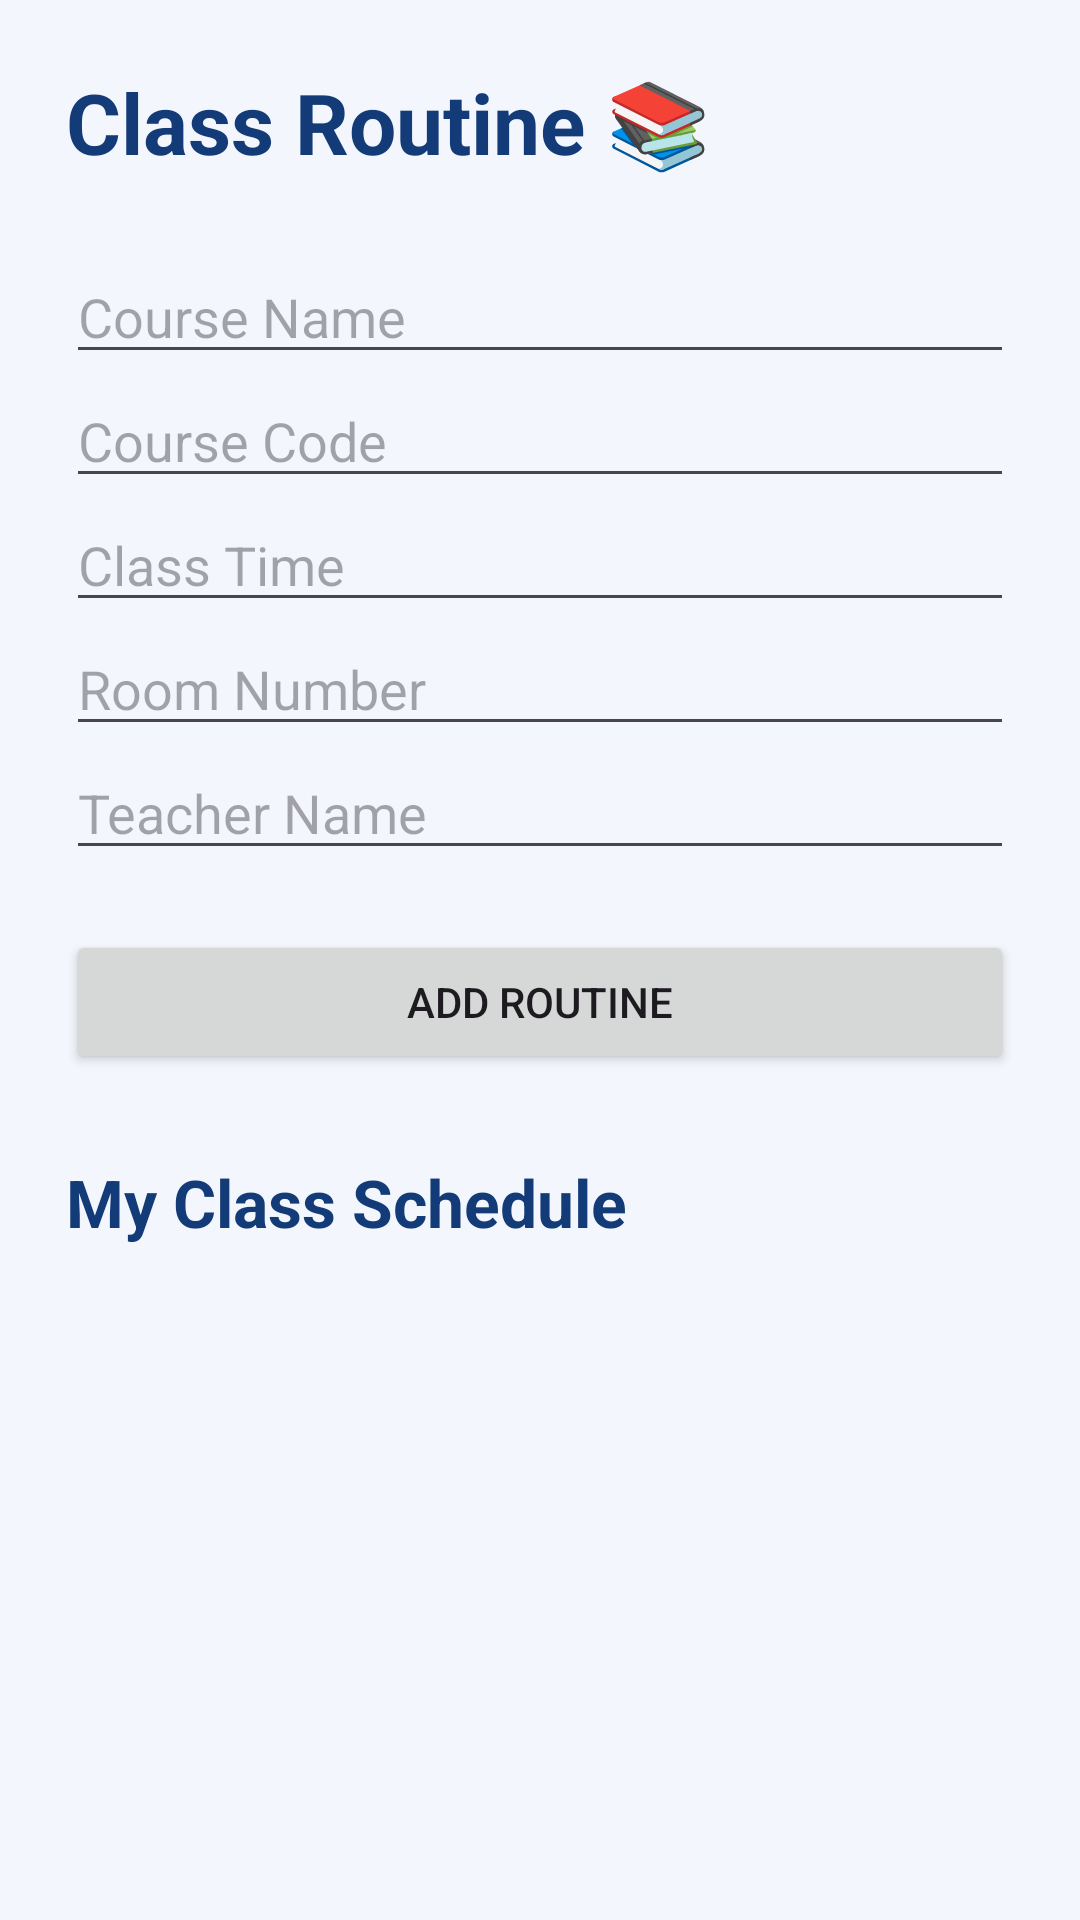

Write the Android layout XML for this screen, with the resource values it uses.
<!-- AndroidManifest.xml: application theme Theme.UniMAte -->
<!-- res/layout/activity_class_routine.xml -->
<ScrollView
    xmlns:android="http://schemas.android.com/apk/res/android"
    android:layout_width="match_parent"
    android:layout_height="match_parent"
    android:background="#F3F6FC">

    <LinearLayout
        android:layout_width="match_parent"
        android:layout_height="wrap_content"
        android:orientation="vertical"
        android:padding="22dp">

        <TextView
            android:layout_width="wrap_content"
            android:layout_height="wrap_content"
            android:text="Class Routine 📚"
            android:textSize="28sp"
            android:textStyle="bold"
            android:textColor="#123B78"
            android:layout_marginBottom="24dp"/>

        <EditText
            android:id="@+id/etCourseName"
            android:layout_width="match_parent"
            android:layout_height="wrap_content"
            android:hint="Course Name"/>

        <EditText
            android:id="@+id/etCourseCode"
            android:layout_width="match_parent"
            android:layout_height="wrap_content"
            android:hint="Course Code"/>

        <EditText
            android:id="@+id/etClassTime"
            android:layout_width="match_parent"
            android:layout_height="wrap_content"
            android:hint="Class Time"/>

        <EditText
            android:id="@+id/etRoom"
            android:layout_width="match_parent"
            android:layout_height="wrap_content"
            android:hint="Room Number"/>

        <EditText
            android:id="@+id/etTeacher"
            android:layout_width="match_parent"
            android:layout_height="wrap_content"
            android:hint="Teacher Name"/>

        <Button
            android:id="@+id/btnAddRoutine"
            android:layout_width="match_parent"
            android:layout_height="wrap_content"
            android:text="Add Routine"
            android:layout_marginTop="20dp"/>

        <TextView
            android:layout_width="wrap_content"
            android:layout_height="wrap_content"
            android:text="My Class Schedule"
            android:textSize="22sp"
            android:textStyle="bold"
            android:textColor="#123B78"
            android:layout_marginTop="28dp"/>

        <LinearLayout
            android:id="@+id/routineContainer"
            android:layout_width="match_parent"
            android:layout_height="wrap_content"
            android:orientation="vertical"
            android:layout_marginTop="12dp"/>

    </LinearLayout>

</ScrollView>
<!-- resources referenced by this layout -->
<resources>
  <style name="Theme.UniMAte" parent="Base.Theme.UniMAte" />
  <style name="Base.Theme.UniMAte" parent="Theme.Material3.DayNight.NoActionBar">
          
          
      </style>
</resources>
